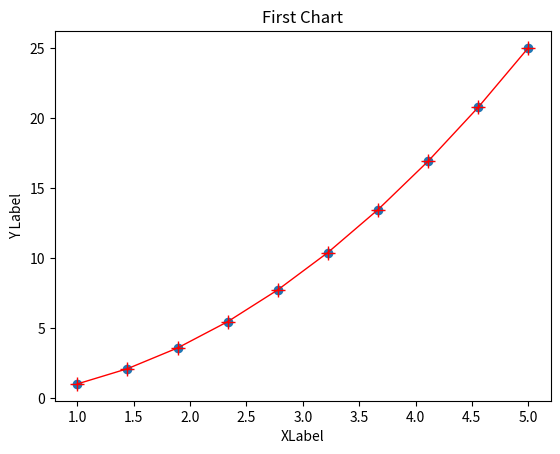

The matplotlib source for this figure:
#!/usr/bin/env python
# coding: utf-8

# In[1]:


import numpy as np


# In[2]:


import matplotlib.pyplot as plt


# In[4]:


get_ipython().run_line_magic('matplotlib', 'inline')


# In[6]:


x=np.linspace(1,5,10)


# In[7]:


y=x**2


# In[18]:


plt.plot(x,y, "red",linewidth=1,markersize=10, marker="+")
plt.xlabel("XLabel")
plt.ylabel("Y Label")
plt.title("First Chart")
plt.show()


# In[10]:


x


# In[19]:


y


# In[21]:


plt.scatter(x,y)
plt.xlabel("XLabel")
plt.ylabel("Y Label")
plt.title("First Chart")
plt.show()


# In[ ]:




